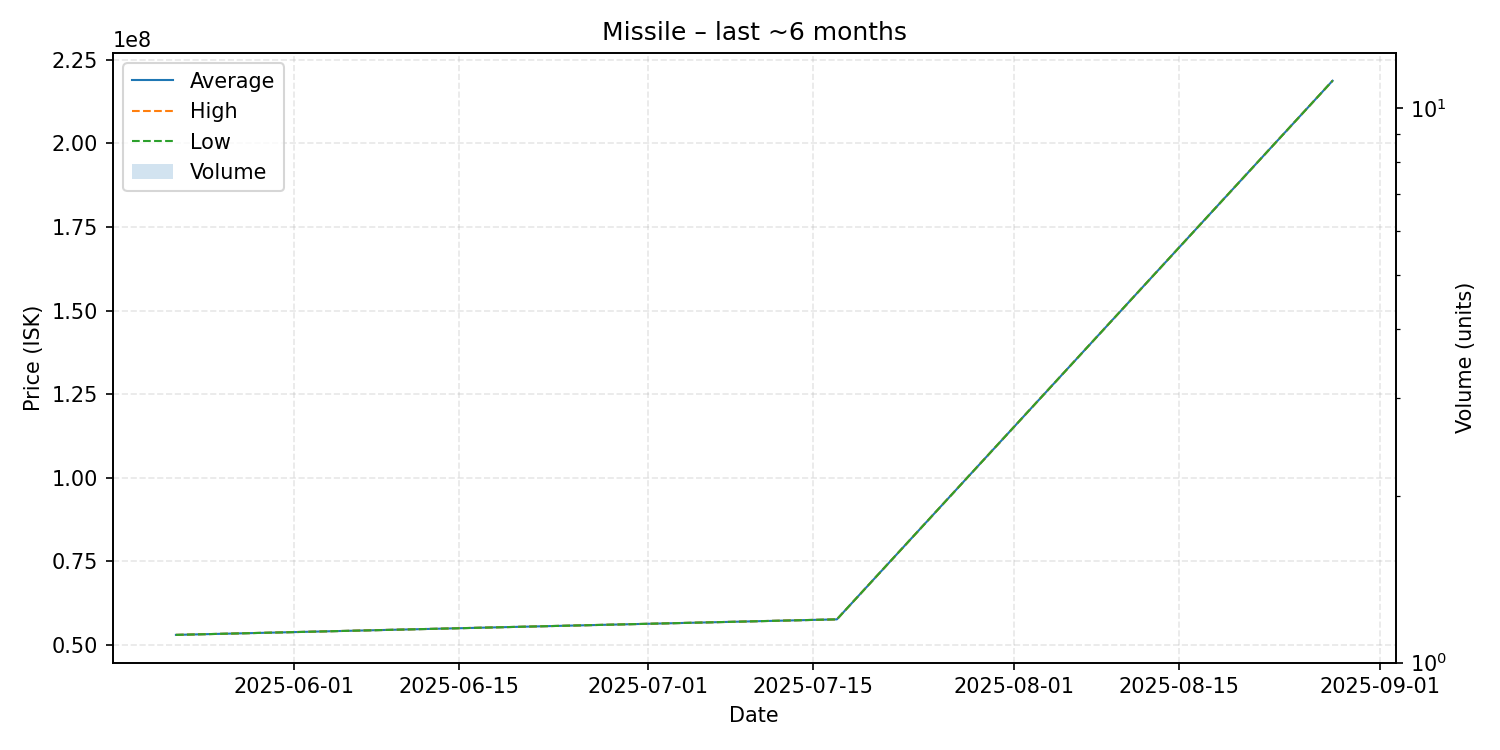

The table this chart was drawn from, first rows:
date, average, highest, lowest, order_count, volume
2025-05-22, 53050000, 53050000, 53050000, 1, 1
2025-07-17, 57690000, 57690000, 57690000, 1, 1
2025-08-28, 218700000, 218700000, 218700000, 1, 1
